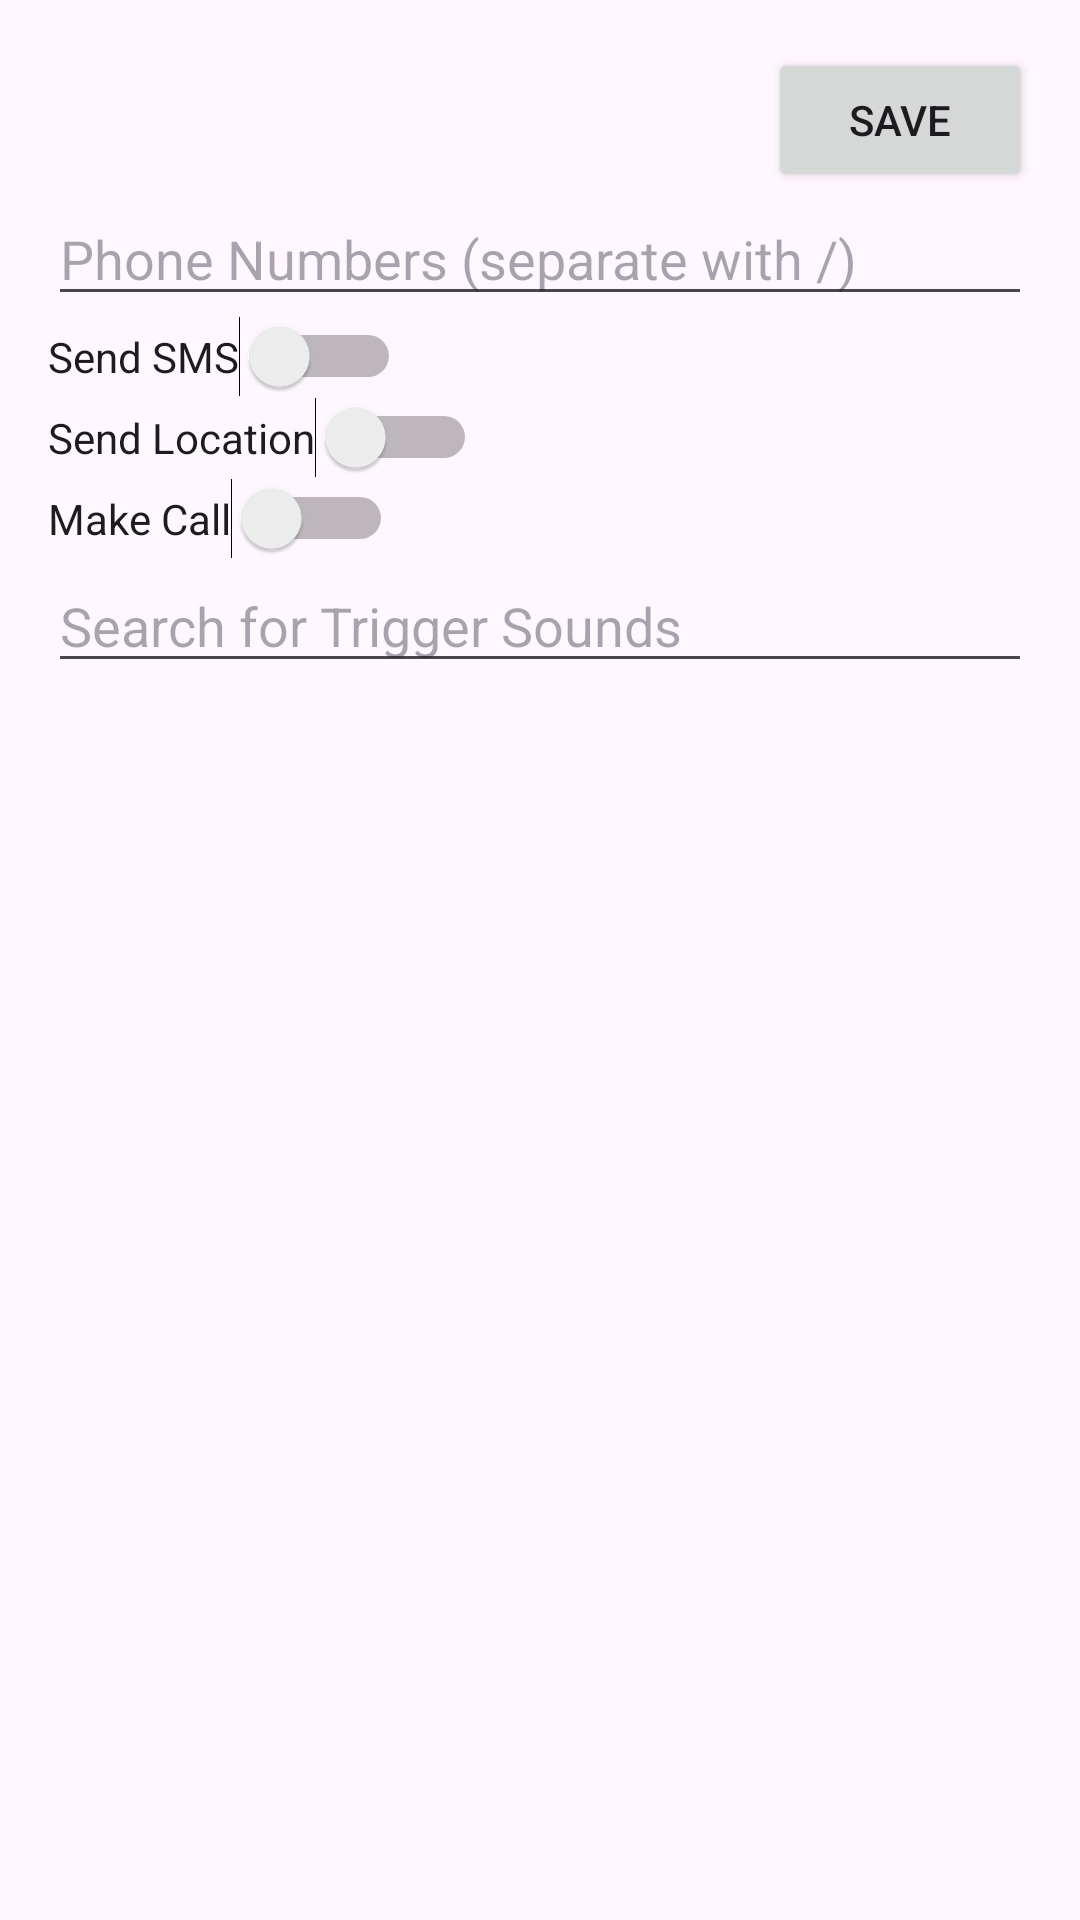

Produce the Android XML layout that renders to this screen, including the resource entries it uses.
<!-- AndroidManifest.xml: application theme Theme.EventDetector -->
<!-- res/layout/activity_settings.xml -->
<?xml version="1.0" encoding="utf-8"?>
<LinearLayout
    xmlns:android="http://schemas.android.com/apk/res/android"
    android:layout_width="match_parent"
    android:layout_height="match_parent"
    android:orientation="vertical"
    android:padding="16dp">

    <Button
        android:id="@+id/save_button"
        android:layout_width="wrap_content"
        android:layout_height="wrap_content"
        android:layout_gravity="end"
        android:text="Save"/>

    <EditText
        android:id="@+id/phone_numbers"
        android:layout_width="match_parent"
        android:layout_height="wrap_content"
        android:hint="Phone Numbers (separate with /)"
        android:inputType="phone"/>

    <Switch
        android:id="@+id/send_sms_switch"
        android:layout_width="wrap_content"
        android:layout_height="wrap_content"
        android:text="Send SMS"/>

    <Switch
        android:id="@+id/send_location_switch"
        android:layout_width="wrap_content"
        android:layout_height="wrap_content"
        android:text="Send Location"/>
    <Switch
        android:id="@+id/make_call_switch"
        android:layout_width="wrap_content"
        android:layout_height="wrap_content"
        android:text="Make Call"/>

    <AutoCompleteTextView
        android:id="@+id/auto_complete_triggers"
        android:layout_width="match_parent"
        android:layout_height="wrap_content"
        android:hint="Search for Trigger Sounds"/>

    <androidx.recyclerview.widget.RecyclerView
        android:id="@+id/trigger_recycler_view"
        android:layout_width="match_parent"
        android:layout_height="wrap_content"/>


</LinearLayout>
<!-- resources referenced by this layout -->
<resources>
  <style name="Theme.EventDetector" parent="Base.Theme.EventDetector" />
  <style name="Base.Theme.EventDetector" parent="Theme.Material3.DayNight.NoActionBar">
          
          
      </style>
</resources>
